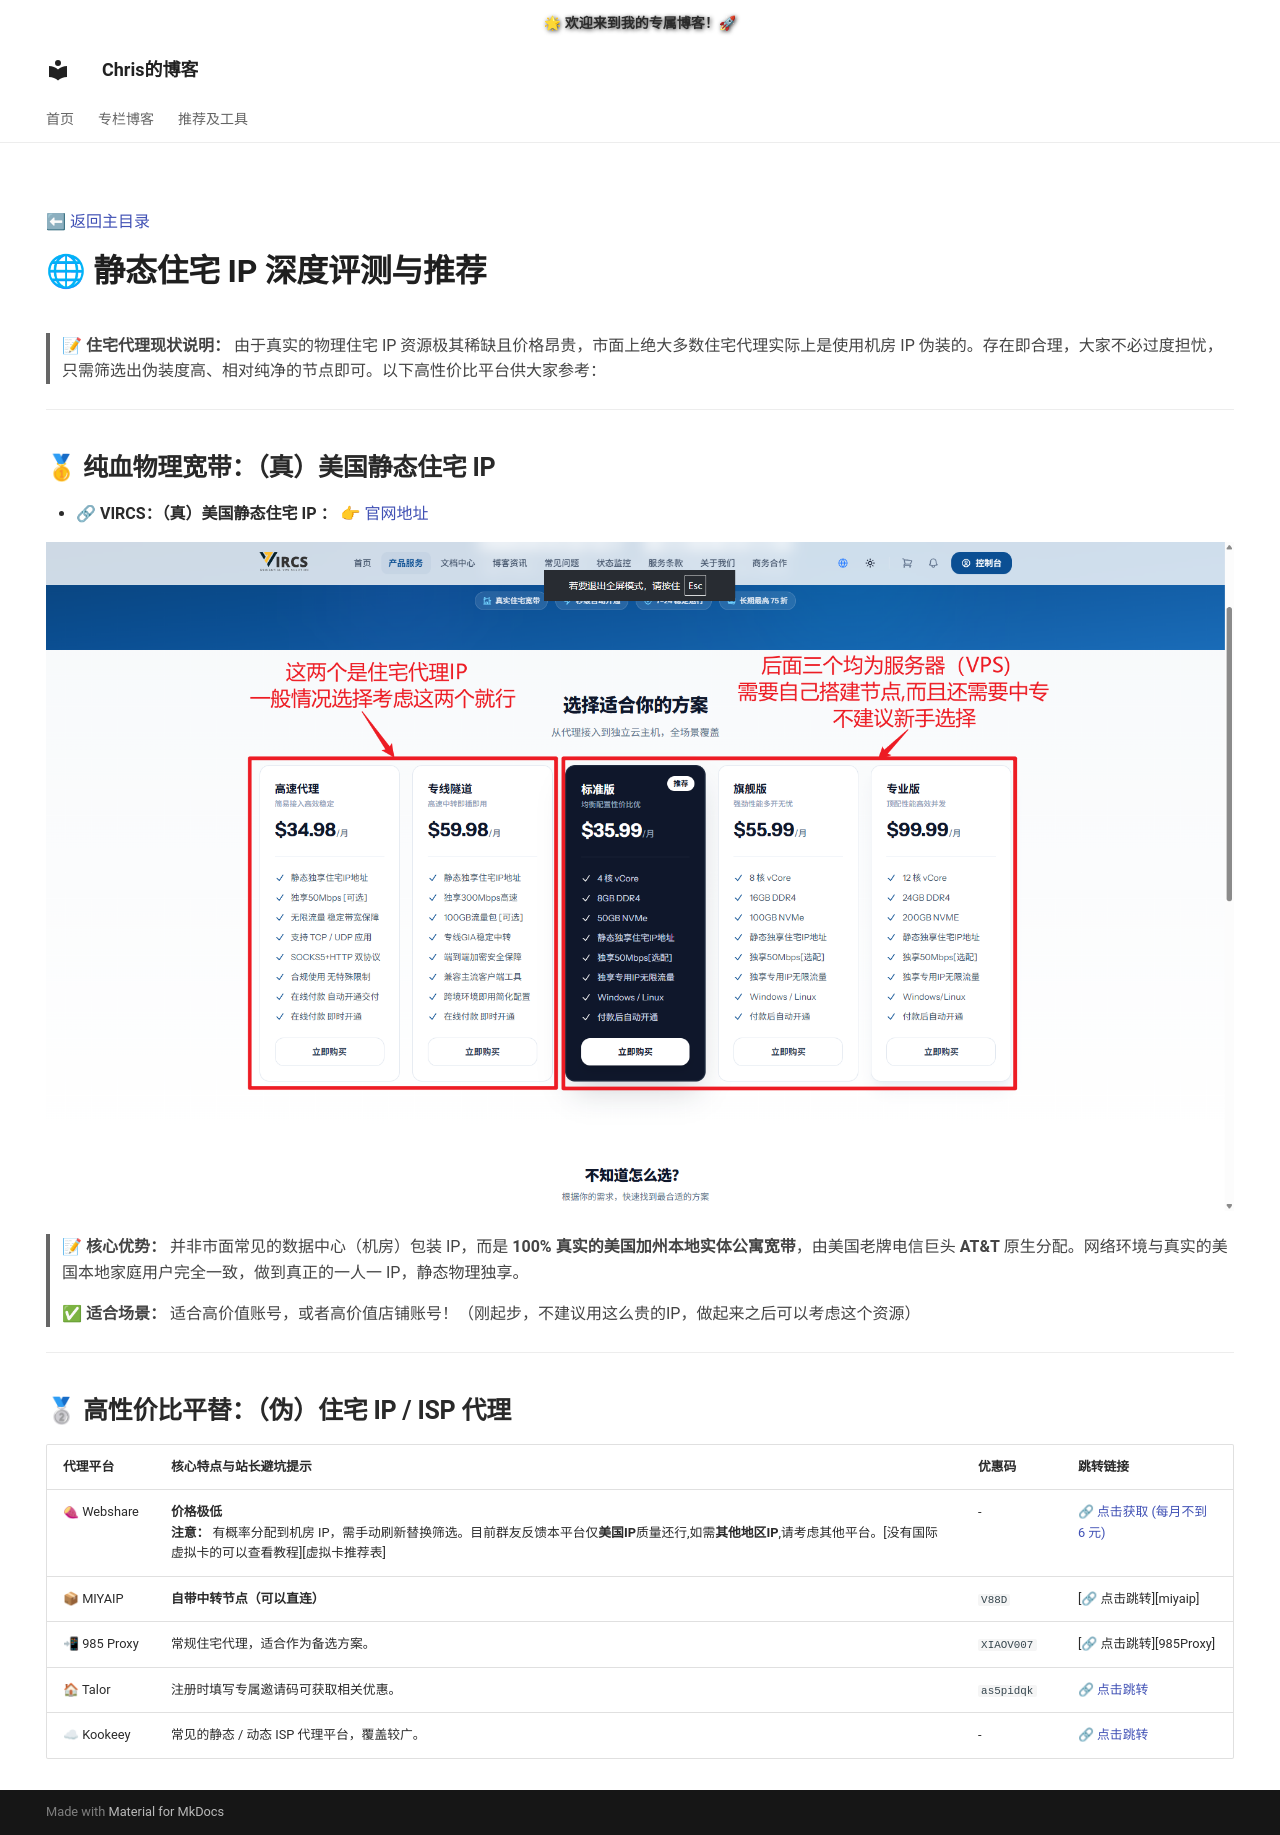

repository: lanyun122/blog · page: recommend/3-isp/index.html · generator: mkdocs

---
hide:
  - navigation
  - toc
---

[⬅ 返回主目录](./index.md)
# 🌐 静态住宅 IP 深度评测与推荐

> **📝 住宅代理现状说明：** 由于真实的物理住宅 IP 资源极其稀缺且价格昂贵，市面上绝大多数住宅代理实际上是使用机房 IP 伪装的。存在即合理，大家不必过度担忧，只需筛选出伪装度高、相对纯净的节点即可。以下高性价比平台供大家参考：

---

## 🥇 纯血物理宽带：（真）美国静态住宅 IP

* **🔗 VIRCS：（真）美国静态住宅 IP ：** [👉 官网地址](https://www.vircs.com/welcome?vcd=9467e966)

![VTRCS 套餐方案与价格](./images/isp-vtrcs.png)
> **📝 核心优势：** 并非市面常见的数据中心（机房）包装 IP，而是 **100% 真实的美国加州本地实体公寓宽带**，由美国老牌电信巨头 **AT&T** 原生分配。网络环境与真实的美国本地家庭用户完全一致，做到真正的一人一 IP，静态物理独享。

> **✅ 适合场景：** 适合高价值账号，或者高价值店铺账号！（刚起步，不建议用这么贵的IP，做起来之后可以考虑这个资源）



---

## 🥈 高性价比平替：（伪）住宅 IP / ISP 代理


| 代理平台 | 核心特点与站长避坑提示 | 优惠码 | 跳转链接 |
| :--- | :--- | :--- | :--- |
| <span style="white-space: nowrap;">🍠 Webshare</span> | **价格极低**<br>**注意：** 有概率分配到机房 IP，需手动刷新替换筛选。目前群友反馈本平台仅**美国IP**质量还行,如需**其他地区IP**,请考虑其他平台。[没有国际虚拟卡的可以查看教程][虚拟卡推荐表] | - | [🔗 点击获取 (每月不到 6 元)](https://www.webshare.io/?referral_code=lq6qy4n0ui6c) |
| <span style="white-space: nowrap;">📦 MIYAIP</span> | **自带中转节点（可以直连）** | `V88D` | [🔗 点击跳转][miyaip] |
| <span style="white-space: nowrap;">📲 985 Proxy</span> | 常规住宅代理，适合作为备选方案。 | `XIAOV007` | [🔗 点击跳转][985Proxy] |
| <span style="white-space: nowrap;">🏠 Talor</span> | 注册时填写专属邀请码可获取相关优惠。 | `as5pidqk` | [🔗 点击跳转](https://dashboard.talordata.com/reg?inviter_code=as5pidqk) |
| <span style="white-space: nowrap;">☁ Kookeey</span> | 常见的静态 / 动态 ISP 代理平台，覆盖较广。 | - | [🔗 点击跳转](https://www.kookeey.com/?aff=86916142) |




--8<-- "includes/links.md"
